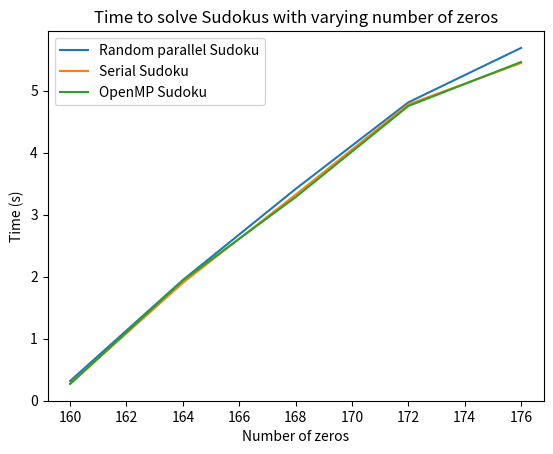

Source code (Python):
import matplotlib.pyplot as plt


# Data when changing the number of zeros in the input
sudoku_1 = [5.687930, 4.810051, 3.412784, 1.944575, 0.315888]
sudoku_serial_1 = [5.444937, 4.776954, 3.320723, 1.899772, 0.271611 ]
sudoku_openmp_1 = [5.461238, 4.750491, 3.280492, 1.938808, 0.268692]
num_zeroes = [176, 172, 168, 164, 160]

# plot data
fix, ax = plt.subplots()
ax.plot(num_zeroes, sudoku_1, label='Random parallel Sudoku')
ax.plot(num_zeroes, sudoku_serial_1, label='Serial Sudoku')
ax.plot(num_zeroes, sudoku_openmp_1, label='OpenMP Sudoku')

plt.title("Time to solve Sudokus with varying number of zeros")
ax.set_xlabel("Number of zeros")
ax.set_ylabel("Time (s)")
ax.legend()


plt.show()